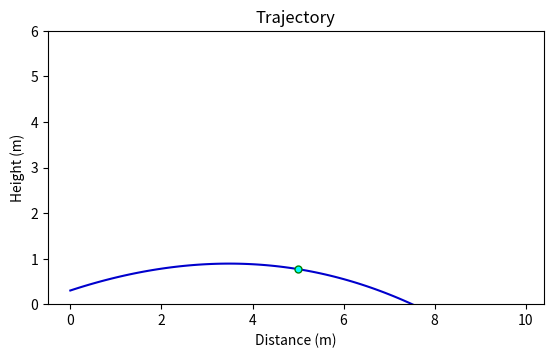

The script that saved this image:
from math import *
import numpy as np
import matplotlib.pyplot as plt
import time

"""
Precondition: 
input angle in radian, 
distance x in meters,
eject velocity in m/s,
horizontal velocity in m/s,
projectile mass in kg,
gravity constant,
Horizontal cross section area

Postcondition: height y at x meters
"""
def trajectory(a, x, v, Vh, m, g, p, Av_temp, Ah_temp, Cv, Ch, launcher_height):

    n = a 
    Av = Av_temp * cos(n) + Ah_temp * sin(n)
    Ah = Ah_temp * cos(n) + Av_temp * sin(n)
    # Cv = Cv_temp
    # Ch = Ch_temp

    Kv = 0.5 * p * Av * Cv
    Kh = 0.5 * p * Ah * Ch
    t = (m*(e**(Kh*x/m)-1)) / (Kh*(v*cos(n)+Vh))

    b1 = sqrt(m/(g*Kv)) * atan(v*sin(n)*sqrt(Kv/(m*g)))

    y = 0

    if (t > b1):
        y = -m/Kv * log(cosh(t*sqrt(g*Kv/m) - atan(v*sin(n)*sqrt(Kv / (m*g))))) + m / (2*Kv) * log(Kv*v**2*sin(n)**2 / (m*g) + 1) + launcher_height
    else:
        y = m/Kv * log(cos(t*sqrt(g*Kv/m) - atan(v*sin(n)*sqrt(Kv / (m*g))))) + m / (2*Kv) * log(Kv*v**2*sin(n)**2 / (m*g) + 1) + launcher_height
    return y

def slope(a, x, v, Vh, m, g, p, Av_temp, Ah_temp, Cv, Ch):


    n = a

    Av = Av_temp * cos(n) + Ah_temp * sin(n)
    Ah = Ah_temp * cos(n) + Av_temp * sin(n)

    Kv = 0.5 * p * Av * Cv
    Kh = 0.5 * p * Ah * Ch
    t = (m*(e**(Kh*x/m)-1)) / (Kh*(v*cos(n)+Vh))

    b1 = sqrt(m/(g*Kv)) * atan(v*sin(n)*sqrt(Kv/(m*g)))

    dtdx = e**(Kh*x/m) / (cos(n)*v+Vh)

    if (t > b1):
        dydt = - (sqrt(g*Kv/m) * m * sinh(sqrt(g*Kv/m) * t - atan(sqrt(Kv / (m*g)) * sin(n) * v))) / (Kv * cosh(sqrt(g*Kv/m) * t - atan(sqrt(Kv / (m*g)) * sin(n) * v)))
    else:
        dydt = - (sqrt(g*Kv/m) * m * sin(sqrt(g*Kv/m) * t - atan(sqrt(Kv / (m*g)) * sin(n) * v))) / (Kv * cos(sqrt(g*Kv/m) * t - atan(sqrt(Kv / (m*g)) * sin(n) * v)))
        
    return dydt * dtdx


def solve(upper, lower, step, epoch, x, v, Vh, m, g, p, Av, Ah, Cv, Ch, y, launcher_height):
    u = upper
    l = lower
    s = step

    pt = lower

    for i in range(epoch):
        a = pt * pi/180.0
        f = trajectory(a, x, v, Vh, m, g, p, Av, Ah, Cv, Ch, launcher_height) - (y)
        
        if (l > u):
            break
        elif (f > 0):
            tmp = pt
            pt -= (u-l) / 2
            u = tmp - s
        elif (f < 0):
            tmp = pt
            pt += (u-l) / 2
            l = tmp + s
        else:
            break

    if (abs(f) > 0.01):
        return -1
    return a


def aim(target_slope, slope_err, vMin, vMax, aMax, xPos, yPos, launcher_height, Vh, Av, Ah, Cv, Ch, m, g, p):

    vTestArr = np.flip(np.arange(vMin, vMax, 0.1))
    vOut = 0
    aOut = 0
    count = 0
    for v in vTestArr:
        count += 1;
        a = solve(aMax, 0, 0.01, 20, xPos, v, Vh, m, g, p, Av, Ah, Cv, Ch, yPos, launcher_height)
        if a != -1:
            s = slope(a, xPos, v, Vh, m, g, p, Av, Ah, Cv, Ch)

            if (s > target_slope - slope_err and s < target_slope + slope_err):
                vOut = v
                aOut = a
                break
            elif (s == -1):
                break

            vOut = v
            aOut = a
        else:
            break

    return vOut, aOut



if __name__ == "__main__":
    a = 30 # launch angle
    xPos = 5 # distance to the goal
    yPos = 0.76835 # height of the goal
    launcher_height = 0.3 # height of the launcher
    v = 10.8 # eject velocity
    vMin = 7.2 # minimum eject velocity
    Vh = 2 # launcher horizontal velocity
    m = 2.8 # mass
    g = 9.81 # gravity
    p = 1.225 # air density
    Av = 0.25 # y direction surface area
    Ah = 0.1 # x direction surface area
    Cv = 0.47 # y direction drag coefficient
    Ch = 0.47 # x direction drag coefficient

    start = time.time()
    v, a = aim(-0.5, 0.1, vMin, v, a, xPos, yPos, launcher_height, Vh, Av, Ah, Cv, Ch, m, g, p)
    end = time.time()
    print(f"Velocity: {v} m/s Angle: {a * 180 / pi} degrees")
    print(f"Elapsed time: {end-start} s")
    print(f"Error: {abs(yPos-trajectory(a, xPos, v, Vh, m, g, p, Av, Ah, Cv, Ch, launcher_height))} m")

    Xinit = np.arange(0, 10, 0.1)
    Yinit = []
    for x in Xinit:
        Yinit.append(trajectory(a, x, v, Vh, m, g, p, Av, Ah, Cv, Ch, launcher_height))

    plt.title("Trajectory")
    plt.xlabel("Distance (m)")
    plt.ylabel("Height (m)")
    plt.plot(Xinit, Yinit, color="mediumblue")
    plt.plot(xPos, yPos, marker="o", markersize=5, markeredgecolor="green", markerfacecolor="cyan")
    plt.gca().set_aspect('equal', adjustable='box')
    plt.ylim(0, 6)
    plt.show()